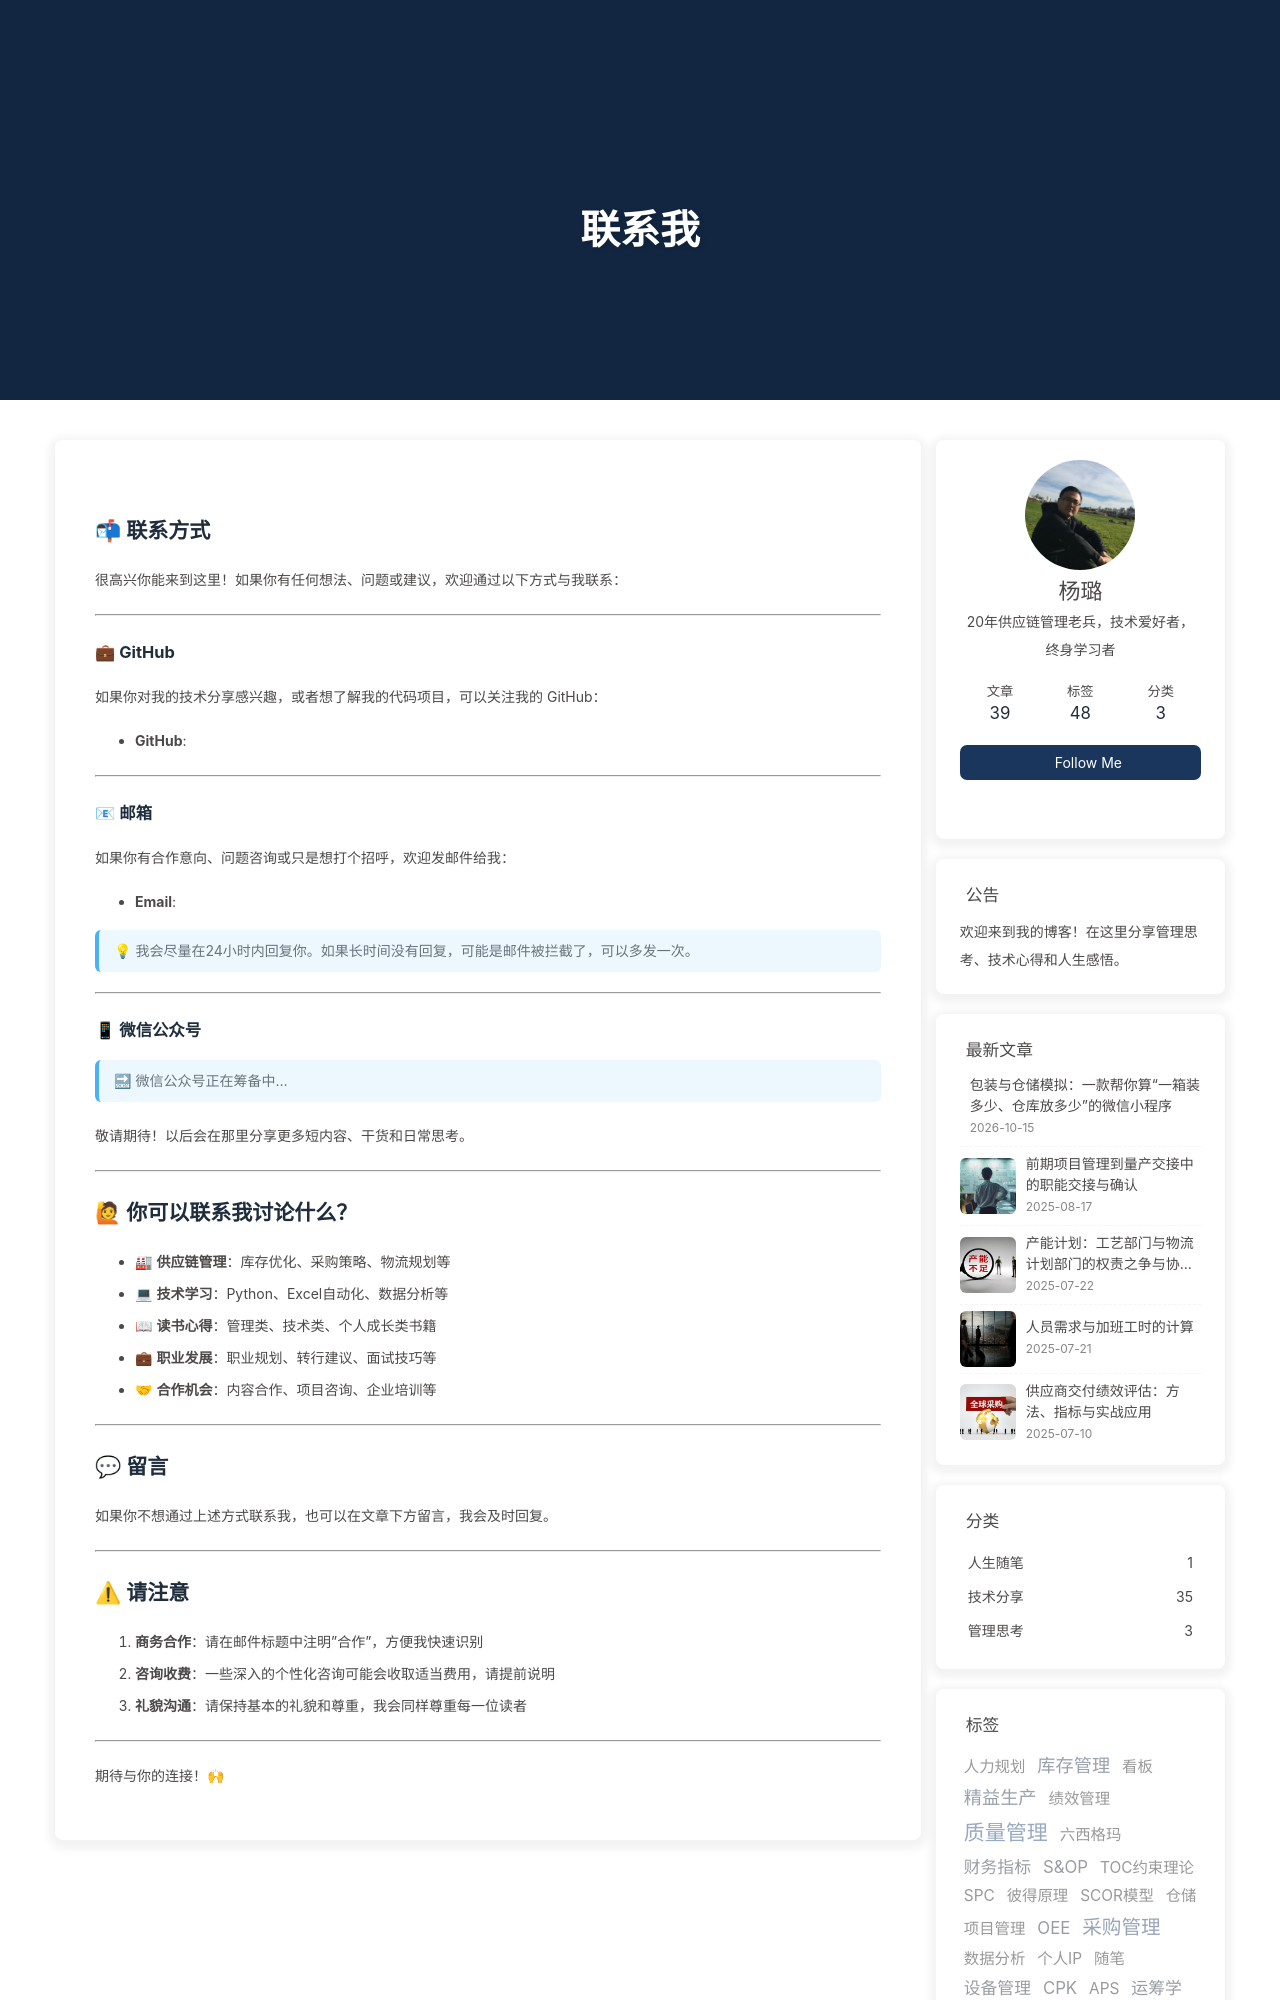

repository: Walker-YL/Walker-YL.github.io · page: contact/index.html · generator: jekyll

---
title: 联系我
date: 2025-05-16 10:00:00
type: contact
layout: contact
---

## 📬 联系方式

很高兴你能来到这里！如果你有任何想法、问题或建议，欢迎通过以下方式与我联系：

---

### 💼 GitHub

如果你对我的技术分享感兴趣，或者想了解我的代码项目，可以关注我的 GitHub：

- **GitHub**: [Walker-YL](https://github.com/Walker-YL)

---

### 📧 邮箱

如果你有合作意向、问题咨询或只是想打个招呼，欢迎发邮件给我：

- **Email**: walker-yl@example.com

> 💡 我会尽量在24小时内回复你。如果长时间没有回复，可能是邮件被拦截了，可以多发一次。

---

### 📱 微信公众号

> 🔜 微信公众号正在筹备中...

敬请期待！以后会在那里分享更多短内容、干货和日常思考。

---
